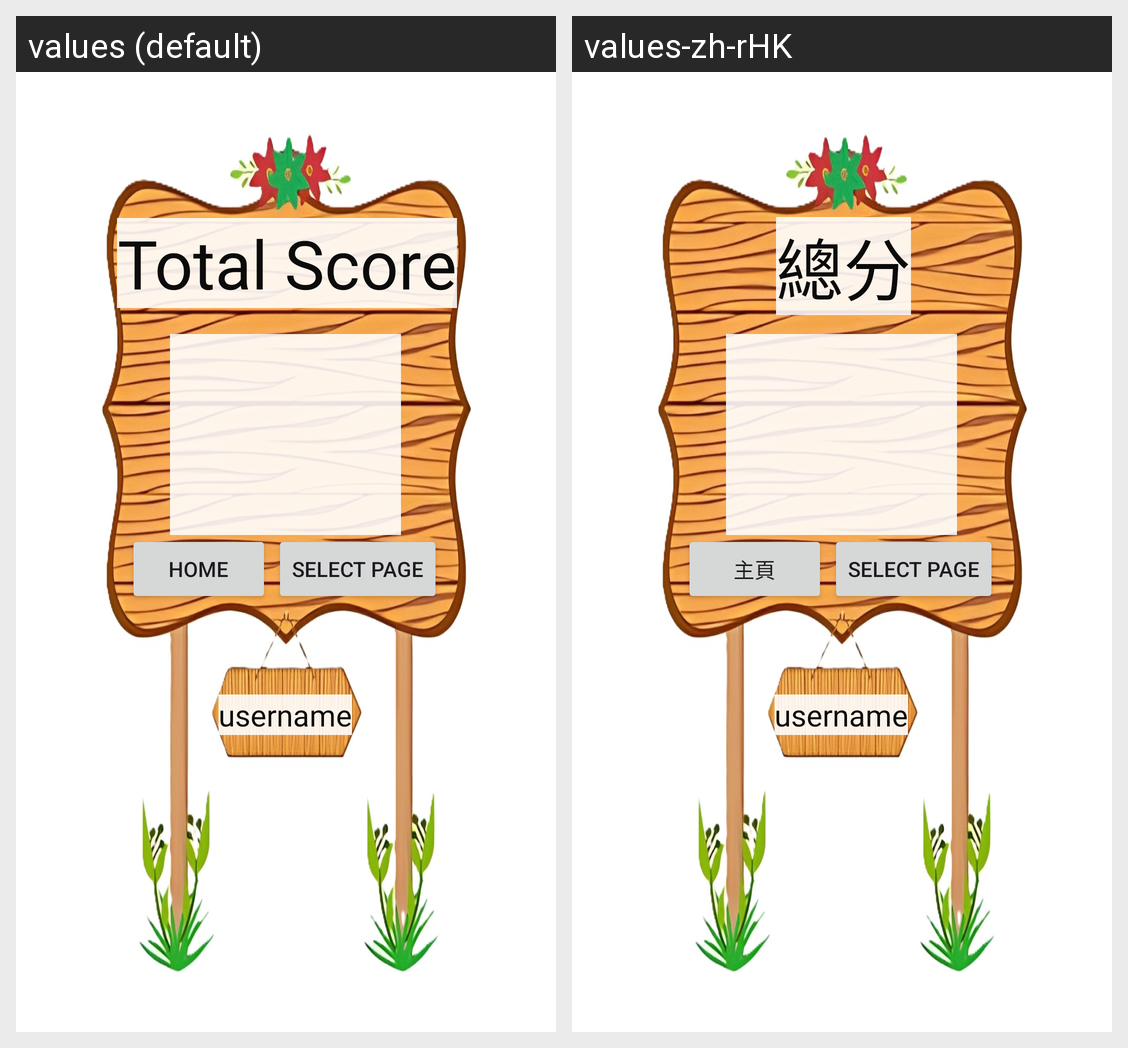

Strings drawn on this Android screen and how each of the app's shown locales translates them:
Android screen res/layout/number_activity_score_page.xml rendered under 2 locales, left to right: values (default), values-zh-rHK. Device: Nexus 5 (rendered at 1080×1920; each locale shown at half size, 540×960, under a caption strip naming it); theme Theme.PlaneShooter.
Strings drawn on this screen, with the default value and each locale's value (text and hints the layout hard-codes, and strings that could not be matched under every locale, appear in the picture but are not listed):

total_score2
  values: Total Score
  values-zh-rHK: 總分

home_page
  values: Home
  values-zh-rHK: 主頁
